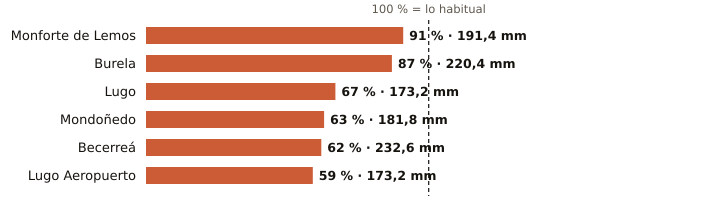

Values plotted in this chart, from the file beside it:
estacion, provincia, indicativo, mm_otono, referencia_mm, pct, periodo_referencia, hasta, hora
Monforte de Lemos, Lugo, 1679A, 191.4, 210.8, 91, 1991-2020, 2026-11-20, 18
Burela, Lugo, 1347T, 220.4, 253.0, 87, 1991-2020, 2026-11-20, 19
Lugo, Lugo, 1518A, 173.2, 258.8, 67, 1991-2020, 2026-11-20, 20
Mondoñedo, Lugo, 1344X, 181.8, 289.7, 63, 2004-2025, 2026-11-20, 18
Becerreá, Lugo, 1521X, 232.6, 374.6, 62, 2005-2025, 2026-11-20, 19
Lugo Aeropuerto, Lugo, 1505, 173.2, 296.0, 59, 1991-2020, 2026-11-20, 21
